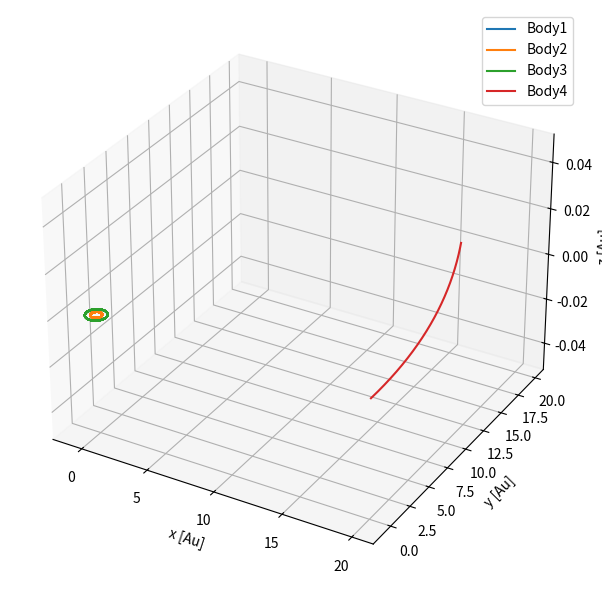
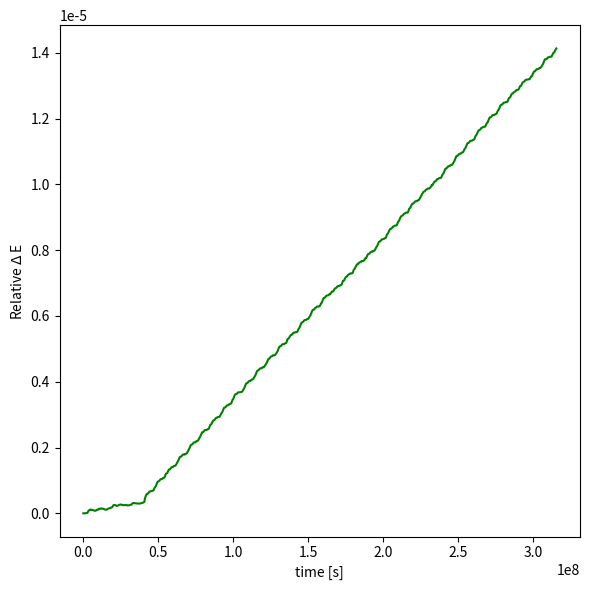

These charts were generated, in order, by the following Python code:
# -*- coding: utf-8 -*-
"""
Created on Mon Nov 28 18:38:43 2022

[redacted]
"""

# -*- coding: utf-8 -*-


import numpy as np
from scipy.integrate import odeint
import matplotlib.pyplot as plt

import time
start_time = time.time()



#function for a year
def year(n):
    return n*365*24*60*60



#function for odeint    
def pend(intial,t):


    #empty array for accelerations
    accelerations=[]
    

    #co-ordinates for x,y,z in 3 rows *(number of masses) columns
    coords=  np.array([intial[0:int(3*N/7)]]) 
    coords= coords.reshape(3,go)


   
    
    for a in range(go):
        #finding the distance between each mass code
        distant=np.sqrt((coords[0,a]-coords[0,:])**2 + 
                        (coords[1,a]-coords[1,:])**2 +
                        (coords[2,a]-coords[2,:])**2) 
        
 
        #acceleration in each plane for each mass
        
        acc= G*M_T[:]*(coords[0,:]-coords[0,a],coords[1,:]-coords[1,a], 
                             coords[2,:]-coords[2,a])/np.abs((distant)**3 +1e-9)
        
        
        accelerations.append(acc)
    
    #sum of acceleration for each body in each plane
    accelerations =np.concatenate( accelerations , axis=0 )

    c=(np.sum( accelerations, axis=1)).reshape((go,3)).T

    accelerations =np.concatenate( c , axis=0 )
 


    #velocity for return function
    velocity= intial[3*go:6*go]

    
    #return list of values
    listp=[velocity,accelerations,oppo]
    listp=np.array(np.concatenate( listp , axis=None ))

    return listp



#Astronomical unit
Au= 1.496e11
#parsec
pc=3.09e16
#Mass of the sun
M_s=1.99e30
#big G
G = 6.67e-11
#useful
M=1e24
L=1e9


###These values are the intial conditions for the system and number of bodies 
###in the system. 


#masses
M_i=[M_s,0.330*M,4.87*M,M]

#x-position
x=[0,57.9*L,108.2*L,20*Au]

#y-position
y=[0,0,0,0]

#z-position
z=[0,0,0,0]

#x-velocity
vx=[0,0,0,0]

#y-velocity
vy=[0,47.4e3,35e3,10e3]

#z-velocity
vz=[0,0,0,0]


#put all values into a list and send to ode
intial=[x,y,z,vx,vy,vz,M_i]
intial=np.array(np.concatenate( intial , axis=None ))


#time
t=np.linspace(0,year(10),1000)

#values used in the loop
intial=np.array(intial)
N=np.size(intial)
#spacing between each co-ordinate
go=int(N/7)
#mass values
M_T=intial[int(6*N/7):int(N)]
M_T=np.array(M_T)
    

#mass dosen't change, return zero from function since mass dosen't need to be solved
oppo=np.size(M_T)
oppo=np.zeros(oppo)



#solution to the ode
#atol and rtol can be change to get lower error in energy
sol = odeint(pend, intial, t, atol=1e-7 ,rtol=1e-7)



ax = plt.figure(figsize=(8,6)).add_subplot(projection='3d')

    
#3D plot, using a loop for each plot
for m in range(int((N)/7)):
    ax.plot(sol[:, (m)]/Au, sol[:, (m+(int((N)/7)))]/Au , 
            sol[:, (m+(int(2*N/7)))]/Au ,
            label='Body'+str(m+1))


ax.set_xlabel('x [Au]')
ax.set_ylabel('y [Au]')
ax.set_zlabel('z [Au]')
ax.legend(loc='best')
plt.tight_layout()

print("--- %s seconds ---" % (time.time() - start_time))


#%%

#energy values, sum of KE + GPE= constant


N=np.size(intial)

#get each velocity value from solution
velocity_x=sol[: , int((3*N)/7):int((4*N)/7)]
velocity_y=sol[: , int((4*N)/7):int((5*N)/7)]
velocity_z=sol[: , int((5*N)/7):int((6*N)/7)]

#number of rows from solution of odes
numb=np.size(t)    
go=int(N/7)




veles=[]

#find the magnitude of velocity for each mass
for a in range(numb):
    #all velocity value in each coordinate
    v= (velocity_x[a,:])**2 + (velocity_y[a,:])**2 + (velocity_z[a,:])**2
    veles.append(v)


veles=np.array(veles)



#find KE for each mass at each time interval
ke_array=[]
for q in range(int(go)):
    ke_1= 0.5*M_i[q]*veles[:,q]
    ke_array.append(ke_1)
    
 
ke_array=np.array(ke_array)    
 

ke_T= np.sum(ke_array,axis=0)


M_i=np.array(M_i)



   

x=sol[:,0:int((N)/7)]
y=sol[:,int((N)/7):int((2*N)/7)]
z=sol[:,int((2*N)/7):int((3*N)/7)]


numb=np.size(t)    

#empty array for positions
x1=[]
y1=[]
z1=[]

#finding the distance between every mass
for a in range(numb):
    op=[]
    io=[]
    zo=[]
    for k in range(go):
        m=[]
        fl=[]
        oup=[]
        for i in range(go): 
            xl=(x[a,k]-x[a,i])
            yl=(y[a,k]-y[a,i])
            zl=(z[a,k]-z[a,i])
            m.append(xl)
            fl.append(yl)
            oup.append(zl)
        m=np.array(np.concatenate( m , axis=None ))
        fl=np.array(np.concatenate( fl , axis=None ))
        oup=np.array(np.concatenate( oup , axis=None ))
        op.append(m)
        io.append(fl)
        zo.append(oup)
    op=np.array(np.concatenate( op , axis=None ))
    op=np.reshape(op,(go,go)) 
    io=np.array(np.concatenate( io , axis=None ))
    io=np.reshape(io,(go,go))
    zo=np.array(np.concatenate( zo , axis=None ))
    zo=np.reshape(zo,(go,go)) 
    x1.append(op)
    y1.append(io)
    z1.append(zo)
 
#distance on each axes into an array   
x1=np.array(x1)
y1=np.array(y1)
z1=np.array(z1)
#distance between each mass
r=np.sqrt(x1**2 +y1**2+z1**2)


gpe_a=[]
for op in range(numb):
    qwem=r[op]
    gpe=[]
    for q in range(go):
        for f in range(go):
            G = 6.67e-11
            k=qwem[q,f]
            if k!=0.00:
                gpe_1= -(G*M_i[q]*M_i[f])/(k)
                gpe.append(gpe_1)
    gpe=np.sum(gpe)
    gpe_a.append(gpe)

#since the GPE found in the loop has double the value 
#gpe needs to be halfed
gpe_a=np.array(gpe_a)*(0.5)



Energy = gpe_a +ke_T

#find de and plot de against against time
N=np.size(Energy)

E_0 = Energy[0] * np.ones((1, N))


change_E= (Energy- E_0)/(E_0)

#Transpose array
change_E=change_E.T


plt.figure(figsize=(6,6))
plt.plot(t, change_E, 'g')
#plt.title('Relative change in energy against time')
plt.xlabel('time [s]')
plt.ylabel('Relative $\Delta$ E ')
plt.tight_layout()


